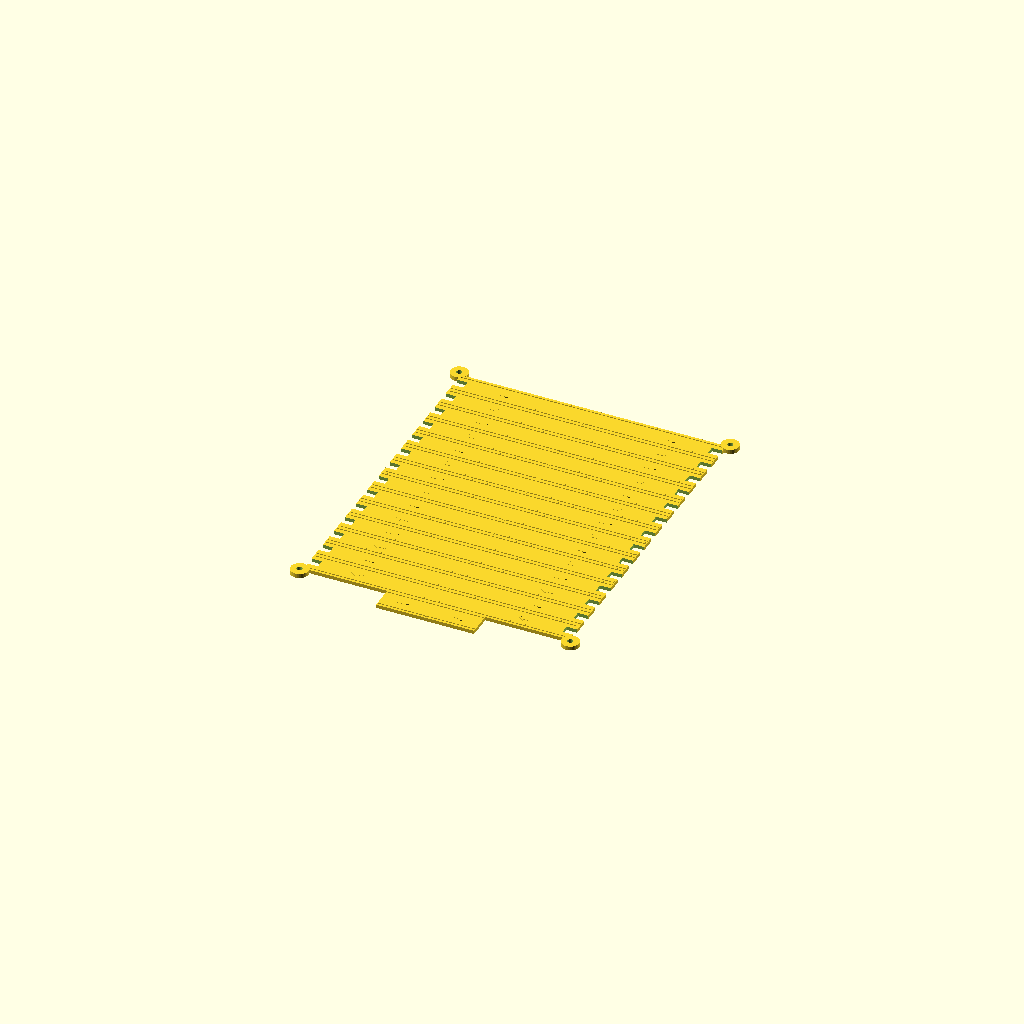
Cell 1 — every parameter at its default value.
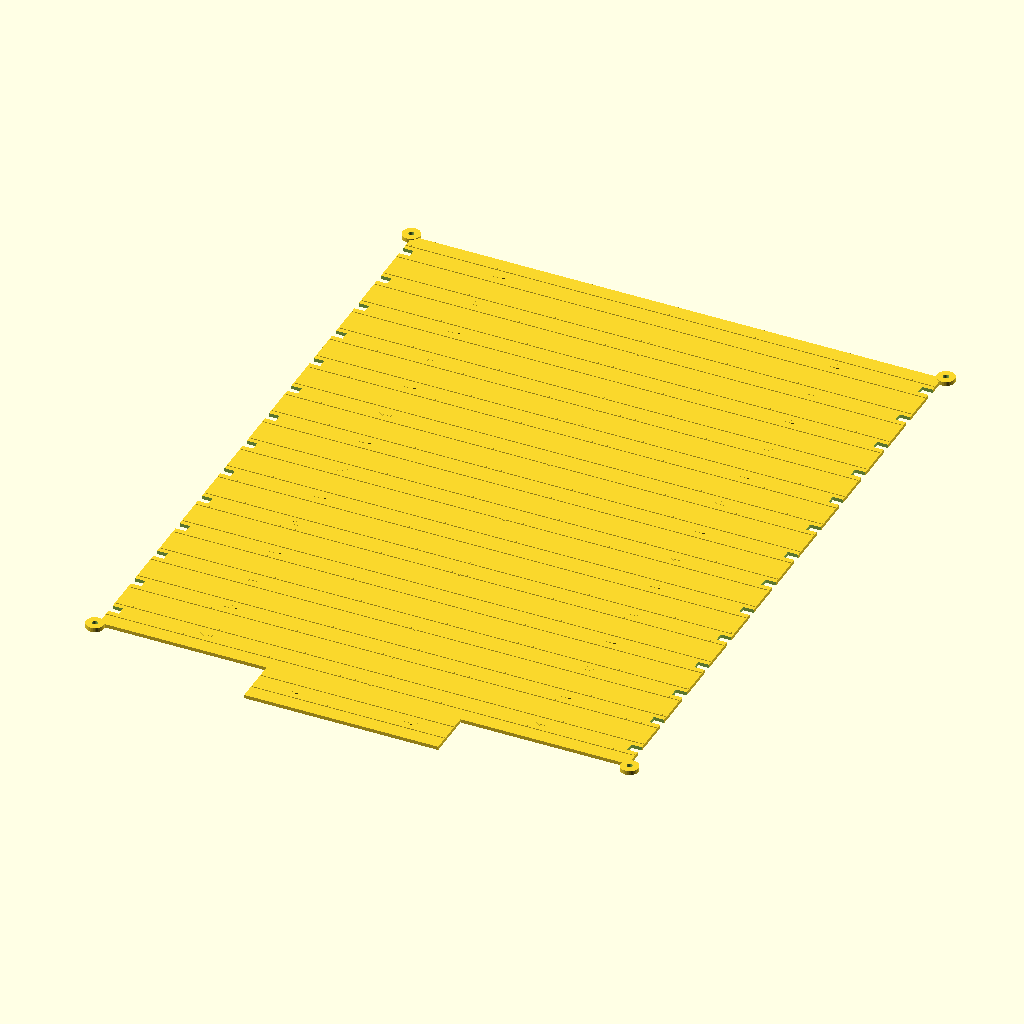
Cell 2: the same model with led_pitch = 27.027.
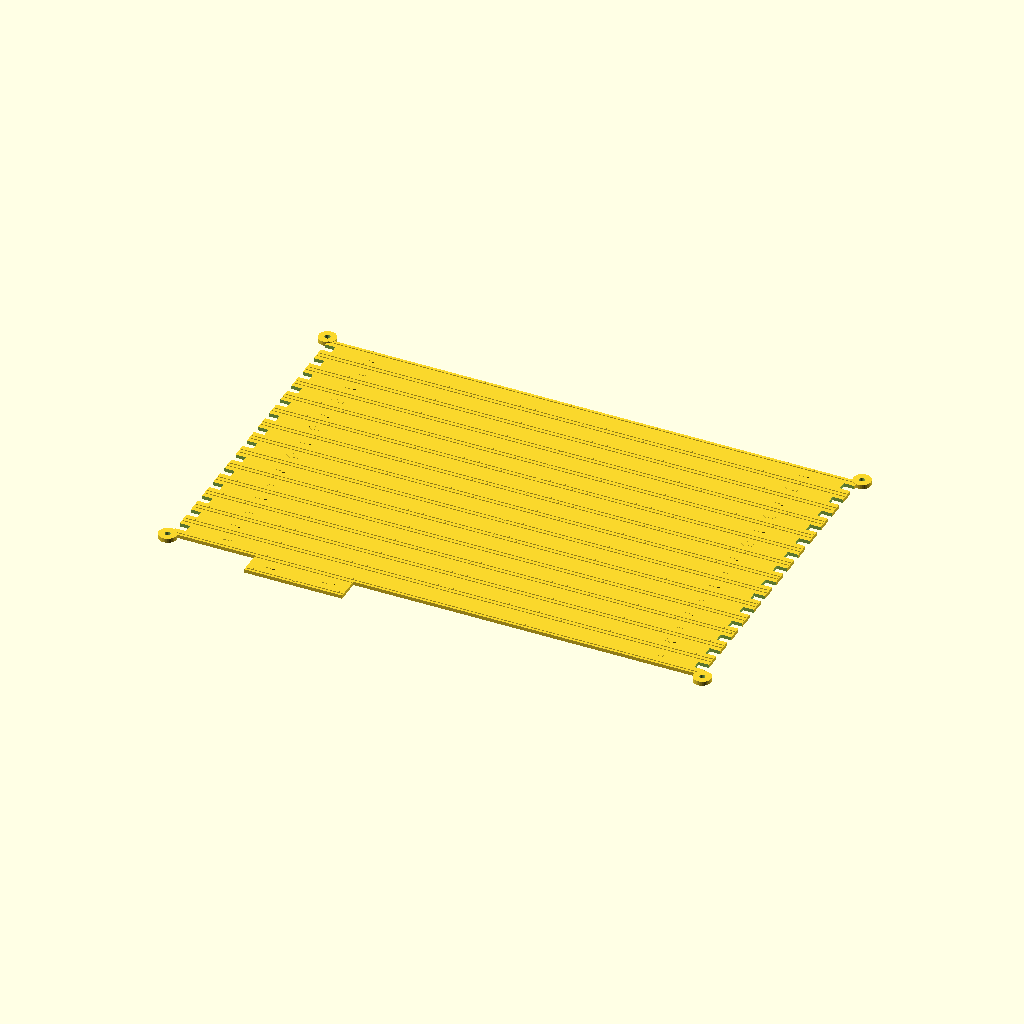
Cell 3 — cols set to 22, the other parameters unchanged.
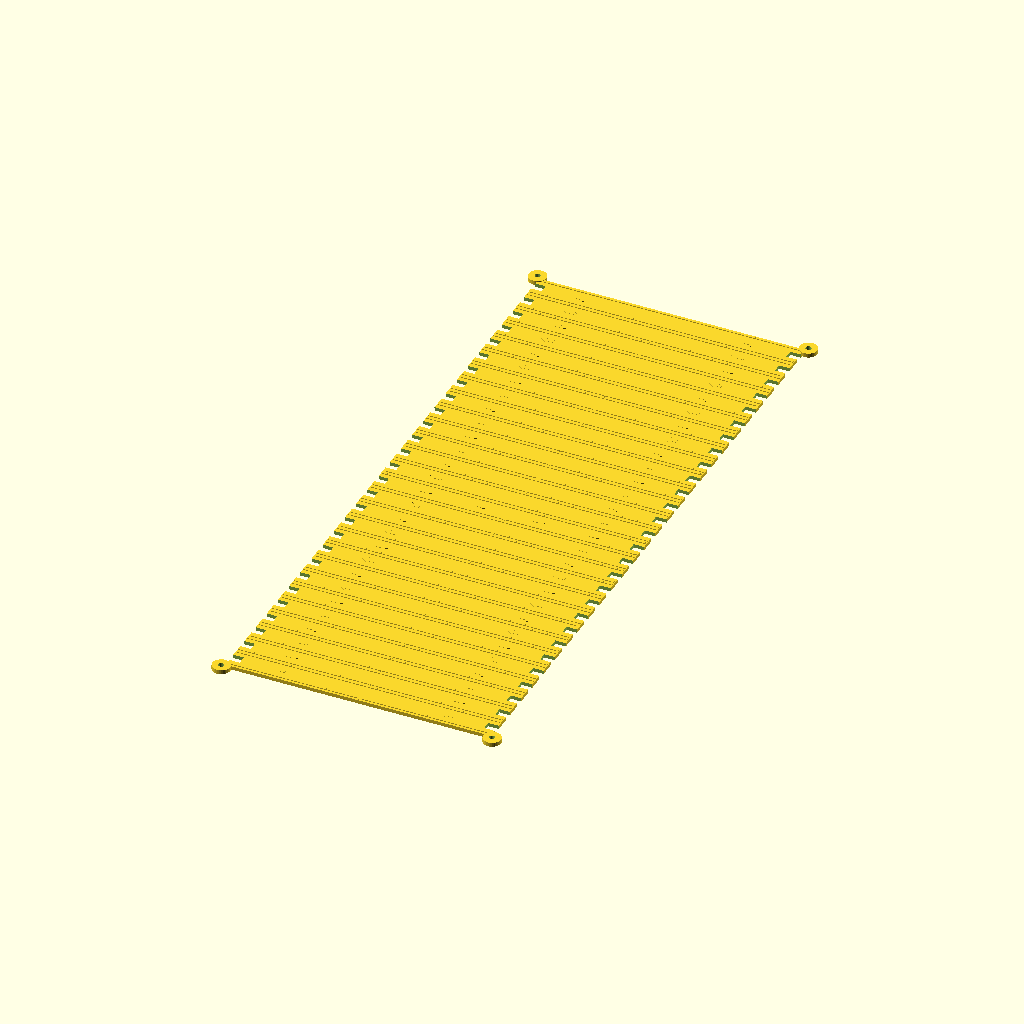
Cell 4: rows = 28 (everything else at default).
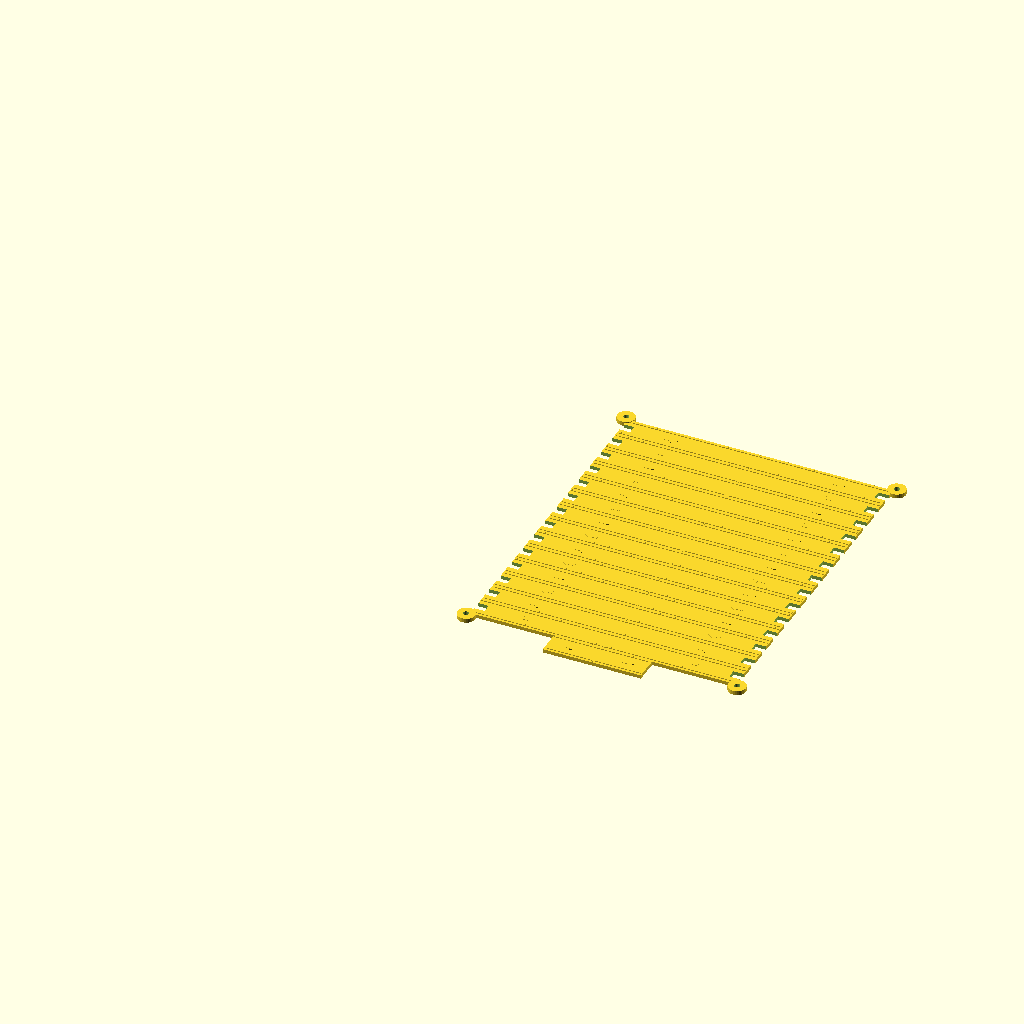
Cell 5: box_w = 376 (everything else at default).
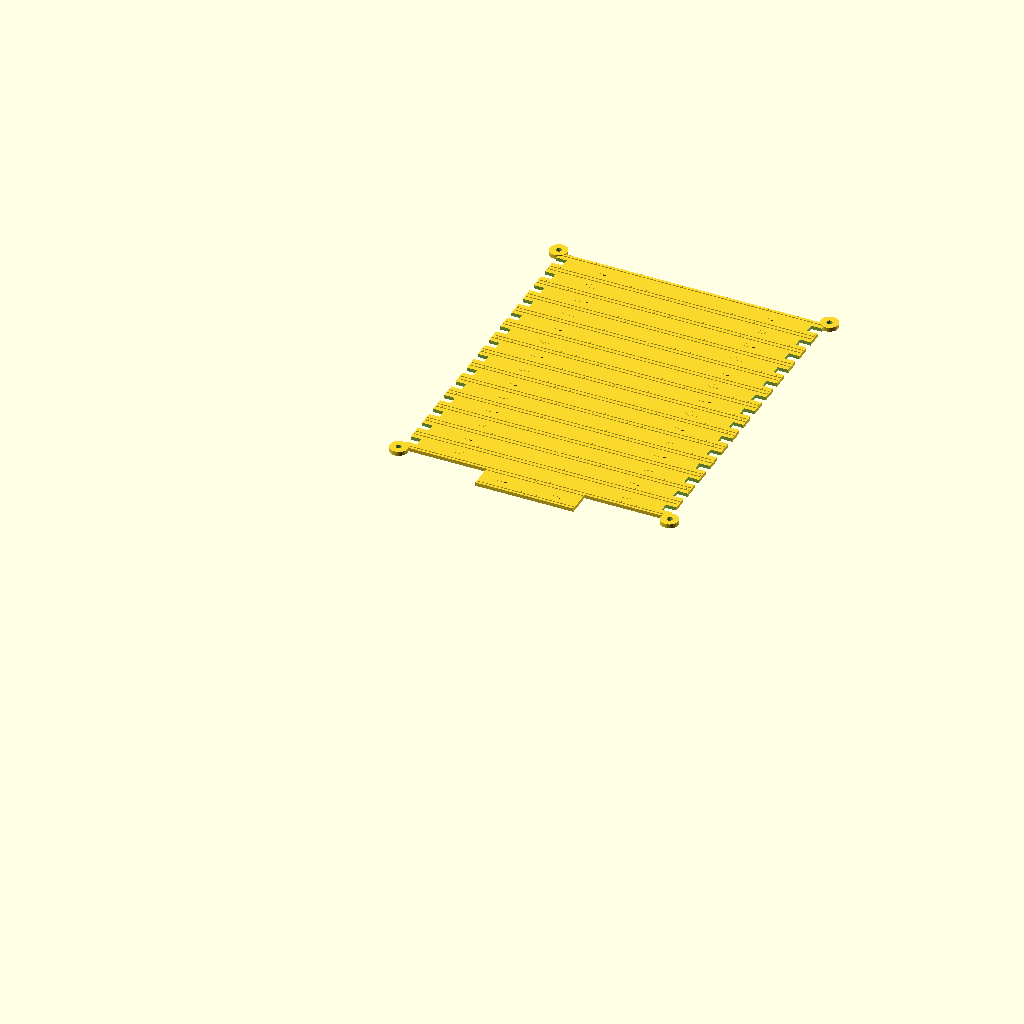
Cell 6: the same model with box_h = 480.
One fixed orthographic camera (rotation 55°, 0°, 25°; colour scheme Cornfield) for every cell.
The OpenSCAD source (3d_models/opcion_1_tapa_superpuesta/wordclock_led_plate.scad):
// ==============================================================================
// WORDCLOCK ESP32 - OPCION 1: PLACA DE LEDS INTERMEDIA (MARCO IMPRESO 3.0 mm)
// PIEZA 2: PLACA DE LEDS CON OREJAS DE FIJACIÓN Y GUÍAS DE TIRA WS2812B (74 LEDs/m)
// ==============================================================================

led_pitch   = 13.5135; // 74 LEDs/m
cols        = 11;
rows        = 14;

box_w       = 188.0;
box_h       = 240.0;
wall_thick  = 3.0;     // Coincide con la pared de 3.0 mm del marco impreso
baffle_wall = 1.2;

grid_w      = (cols - 1) * led_pitch; // ~135.14 mm
grid_h      = (rows - 1) * led_pitch; // ~175.68 mm

margin_x    = (box_w - grid_w) / 2;
margin_top  = (box_h - grid_h - led_pitch) / 2;

dots_block_cols = 4;
dots_y          = box_h - margin_top - (14 * led_pitch);

plate_left  = margin_x - (led_pitch / 2) - 0.5;
plate_right = margin_x + grid_w + (led_pitch / 2) + 0.5;
plate_top   = box_h - margin_top + (led_pitch / 2) + 0.5;
plate_bot   = box_h - margin_top - grid_h - (led_pitch / 2) - 0.5;

plate_w     = plate_right - plate_left;
plate_h     = plate_top - plate_bot;

plate_thick = 2.0; 
guide_thick = 0.4; 
total_thick = plate_thick + guide_thick; 

strip_w     = 10.2; 
center_x    = box_w / 2; 

baffle_left  = margin_x - (led_pitch / 2) - 2.0;
baffle_right = margin_x + grid_w + (led_pitch / 2) + 2.0;
baffle_top   = box_h - margin_top + (led_pitch / 2) + 2.0;
baffle_bot   = box_h - margin_top - grid_h - (led_pitch / 2) - 2.0;

module mounting_ear() {
    difference() {
        cylinder(r = 5.0, h = total_thick, $fn = 32);
        translate([0, 0, -0.1]) cylinder(r = 1.6, h = total_thick + 0.2, $fn = 32);
    }
}

module data_flow_arrow(dir_right = true, h = 0.2) {
    linear_extrude(height = h) {
        if (dir_right) {
            polygon(points = [[-3, -1], [1, -1], [1, -2.2], [4, 0], [1, 2.2], [1, 1], [-3, 1]]);
        } else {
            polygon(points = [[3, -1], [-1, -1], [-1, -2.2], [-4, 0], [-1, 2.2], [-1, 1], [3, 1]]);
        }
    }
}

module wordclock_led_plate() {
    union() {
        difference() {
            union() {
                translate([plate_left, plate_bot, 0]) {
                    cube([plate_w, plate_h, plate_thick]);
                }

                dots_plate_w = (dots_block_cols * led_pitch) + baffle_wall;
                dots_plate_x = margin_x + (3.0 * led_pitch) - (baffle_wall / 2);
                dots_plate_y = dots_y - (led_pitch / 2) - 0.5;
                dots_plate_h = (plate_bot - dots_plate_y) + 1.0;

                translate([dots_plate_x, dots_plate_y, 0]) {
                    cube([dots_plate_w, dots_plate_h, plate_thick]);
                }
            }

            for (r = [0 : rows - 1]) {
                y_row = box_h - margin_top - (r * led_pitch);
                translate([plate_left - 0.1, y_row - 2.5, -0.1])          cube([6.0, 5.0, plate_thick + 0.2]);
                translate([plate_right - 5.9, y_row - 2.5, -0.1])         cube([6.0, 5.0, plate_thick + 0.2]);
            }
        }

        translate([baffle_left, baffle_top, 0])   mounting_ear();
        translate([baffle_right, baffle_top, 0])  mounting_ear();
        translate([baffle_left, baffle_bot, 0])   mounting_ear();
        translate([baffle_right, baffle_bot, 0])  mounting_ear();

        for (r = [0 : rows - 1]) {
            y = box_h - margin_top - (r * led_pitch) - (strip_w / 2);
            text_rail_x   = margin_x - (led_pitch / 2);
            text_rail_len = (cols * led_pitch);
            
            translate([text_rail_x, y + strip_w, plate_thick]) cube([text_rail_len, 0.8, guide_thick]);
            translate([text_rail_x, y - 0.8, plate_thick])     cube([text_rail_len, 0.8, guide_thick]);

            mark_w = 0.8;
            translate([center_x - (mark_w / 2), y + strip_w, plate_thick]) cube([mark_w, 1.6, guide_thick]);
            translate([center_x - (mark_w / 2), y - 1.6, plate_thick])     cube([mark_w, 1.6, guide_thick]);

            dir_right = (r % 2 == 0);
            y_center  = y + (strip_w / 2);
            translate([margin_x + (1.5 * led_pitch), y_center, plate_thick])           data_flow_arrow(dir_right);
            translate([margin_x + grid_w - (1.5 * led_pitch), y_center, plate_thick])  data_flow_arrow(dir_right);
        }

        dots_rail_x   = margin_x + (3.0 * led_pitch) - (baffle_wall / 2) + 0.5;
        dots_rail_len = (dots_block_cols * led_pitch) + baffle_wall - 1.0;
        y_dots_strip  = dots_y - (strip_w / 2);

        translate([dots_rail_x, y_dots_strip + strip_w, plate_thick]) cube([dots_rail_len, 0.8, guide_thick]);
        translate([dots_rail_x, y_dots_strip - 0.8, plate_thick])     cube([dots_rail_len, 0.8, guide_thick]);

        dots_center_x = dots_rail_x + (dots_rail_len / 2);
        mark_w = 0.8;
        translate([dots_center_x - (mark_w / 2), y_dots_strip + strip_w, plate_thick]) cube([mark_w, 1.6, guide_thick]);
        translate([dots_center_x - (mark_w / 2), y_dots_strip - 1.6, plate_thick])     cube([mark_w, 1.6, guide_thick]);

        translate([dots_rail_x + (led_pitch * 0.8), dots_y, plate_thick])             data_flow_arrow(true);
        translate([dots_rail_x + dots_rail_len - (led_pitch * 0.8), dots_y, plate_thick]) data_flow_arrow(true);
    }
}

wordclock_led_plate();
Customizer parameters (derived from the source; name, type, default, range or options):
led_pitch: number, default 13.5135
cols: number, default 11
rows: number, default 14
box_w: number, default 188
box_h: number, default 240
wall_thick: number, default 3
baffle_wall: number, default 1.2
dots_block_cols: number, default 4
plate_thick: number, default 2
guide_thick: number, default 0.4
strip_w: number, default 10.2
